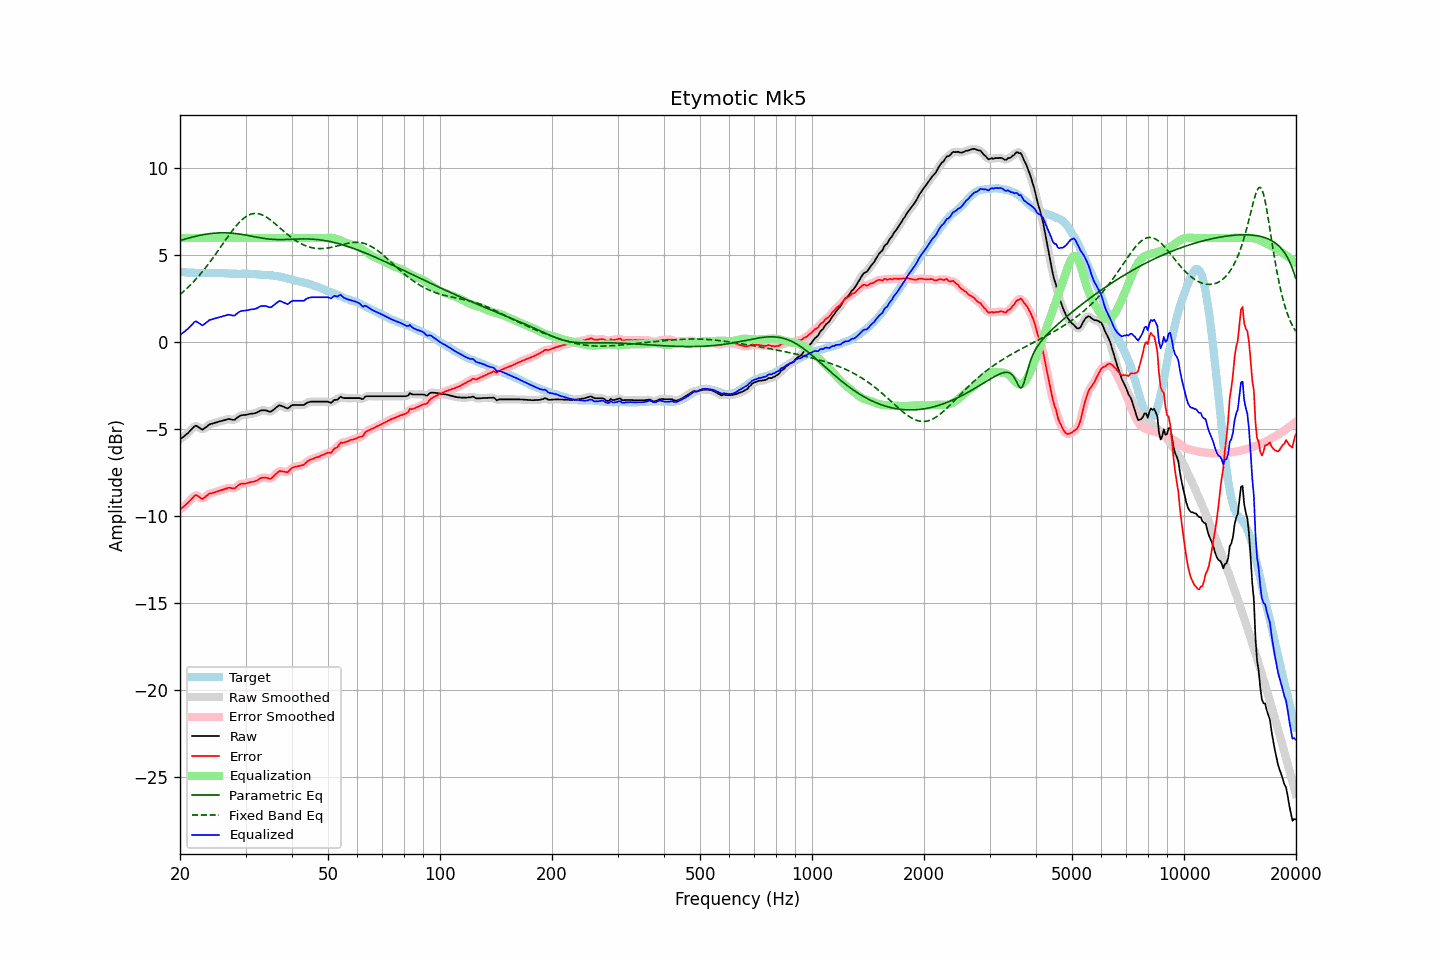

Source data for this figure (header and first rows):
frequency, raw, error, smoothed, error_smoothed, equalization, parametric_eq, fixed_band_eq, equalized_raw, equalized_smoothed, target
20.00, -5.58, -9.63, -5.58, -9.62, 6.00, 5.84, 2.75, 0.42, 0.42, 4.04
20.20, -5.51, -9.55, -5.51, -9.55, 6.00, 5.87, 2.82, 0.49, 0.49, 4.03
20.40, -5.44, -9.47, -5.44, -9.47, 6.00, 5.90, 2.90, 0.56, 0.56, 4.03
20.61, -5.37, -9.40, -5.37, -9.39, 6.00, 5.93, 2.99, 0.63, 0.63, 4.02
20.81, -5.29, -9.30, -5.30, -9.31, 6.00, 5.96, 3.07, 0.71, 0.70, 4.01
21.02, -5.22, -9.22, -5.21, -9.22, 6.00, 5.99, 3.16, 0.78, 0.79, 4.00
21.23, -5.12, -9.12, -5.12, -9.13, 6.00, 6.01, 3.25, 0.88, 0.88, 4.00
21.44, -5.02, -9.03, -5.02, -9.03, 6.00, 6.04, 3.34, 0.98, 0.98, 4.01
21.66, -4.93, -8.93, -4.92, -8.92, 6.00, 6.06, 3.44, 1.07, 1.08, 4.00
21.87, -4.83, -8.83, -4.84, -8.84, 6.00, 6.08, 3.54, 1.17, 1.16, 4.00
22.09, -4.79, -8.78, -4.82, -8.81, 6.00, 6.11, 3.64, 1.21, 1.18, 3.99
22.31, -4.85, -8.84, -4.84, -8.83, 6.00, 6.13, 3.74, 1.15, 1.16, 3.99
22.54, -4.91, -8.89, -4.91, -8.90, 6.00, 6.15, 3.85, 1.09, 1.09, 3.98
22.76, -4.97, -8.96, -4.98, -8.96, 6.00, 6.17, 3.96, 1.03, 1.02, 3.99
22.99, -5.03, -9.02, -4.99, -8.98, 6.00, 6.18, 4.07, 0.97, 1.01, 3.99
23.22, -4.96, -8.94, -4.97, -8.95, 6.00, 6.20, 4.18, 1.04, 1.03, 3.98
23.45, -4.89, -8.87, -4.90, -8.88, 6.00, 6.21, 4.30, 1.11, 1.10, 3.98
23.69, -4.82, -8.80, -4.82, -8.79, 6.00, 6.23, 4.42, 1.18, 1.18, 3.98
23.92, -4.74, -8.72, -4.75, -8.73, 6.00, 6.24, 4.54, 1.26, 1.25, 3.98
24.16, -4.70, -8.69, -4.71, -8.69, 6.00, 6.25, 4.66, 1.30, 1.29, 3.99
24.40, -4.68, -8.68, -4.67, -8.66, 6.00, 6.26, 4.79, 1.32, 1.33, 4.00
24.65, -4.65, -8.65, -4.65, -8.64, 6.00, 6.27, 4.92, 1.35, 1.35, 3.99
24.89, -4.62, -8.61, -4.63, -8.62, 6.00, 6.28, 5.05, 1.38, 1.37, 3.99
25.14, -4.60, -8.58, -4.60, -8.58, 6.00, 6.29, 5.18, 1.40, 1.40, 3.98
25.39, -4.57, -8.55, -4.57, -8.55, 6.00, 6.29, 5.31, 1.43, 1.43, 3.98
25.65, -4.54, -8.52, -4.54, -8.53, 6.00, 6.29, 5.44, 1.46, 1.46, 3.98
25.91, -4.52, -8.50, -4.52, -8.50, 6.00, 6.30, 5.57, 1.48, 1.48, 3.98
26.16, -4.49, -8.47, -4.49, -8.47, 6.00, 6.30, 5.71, 1.51, 1.51, 3.98
26.43, -4.47, -8.44, -4.47, -8.44, 6.00, 6.30, 5.84, 1.53, 1.53, 3.97
26.69, -4.44, -8.41, -4.44, -8.40, 6.00, 6.29, 5.97, 1.56, 1.56, 3.97
26.96, -4.41, -8.37, -4.42, -8.38, 6.00, 6.29, 6.10, 1.59, 1.58, 3.96
27.23, -4.42, -8.37, -4.42, -8.37, 6.00, 6.28, 6.23, 1.58, 1.58, 3.95
27.50, -4.44, -8.39, -4.45, -8.39, 6.00, 6.28, 6.35, 1.56, 1.55, 3.94
27.77, -4.46, -8.40, -4.46, -8.40, 6.00, 6.27, 6.47, 1.54, 1.54, 3.94
28.05, -4.46, -8.40, -4.44, -8.38, 6.00, 6.26, 6.59, 1.54, 1.56, 3.94
28.33, -4.38, -8.32, -4.39, -8.33, 6.00, 6.25, 6.70, 1.62, 1.61, 3.94
28.62, -4.31, -8.24, -4.31, -8.25, 6.00, 6.24, 6.81, 1.69, 1.69, 3.93
28.90, -4.24, -8.18, -4.25, -8.18, 6.00, 6.23, 6.91, 1.76, 1.75, 3.94
29.19, -4.20, -8.14, -4.21, -8.15, 6.00, 6.21, 7.00, 1.80, 1.79, 3.94
29.48, -4.19, -8.14, -4.19, -8.13, 6.00, 6.20, 7.09, 1.81, 1.81, 3.95
29.78, -4.18, -8.13, -4.18, -8.13, 6.00, 6.18, 7.16, 1.82, 1.82, 3.94
30.08, -4.17, -8.12, -4.17, -8.12, 6.00, 6.16, 7.23, 1.83, 1.83, 3.95
30.38, -4.15, -8.09, -4.15, -8.09, 6.00, 6.15, 7.28, 1.85, 1.85, 3.94
30.68, -4.13, -8.07, -4.13, -8.07, 6.00, 6.13, 7.33, 1.87, 1.87, 3.94
30.99, -4.11, -8.04, -4.12, -8.05, 6.00, 6.11, 7.37, 1.89, 1.88, 3.93
31.30, -4.10, -8.03, -4.10, -8.03, 6.00, 6.09, 7.39, 1.90, 1.90, 3.92
31.61, -4.09, -8.01, -4.09, -8.01, 6.00, 6.08, 7.41, 1.91, 1.91, 3.92
31.93, -4.07, -7.98, -4.07, -7.98, 6.00, 6.06, 7.41, 1.93, 1.93, 3.91
32.24, -4.03, -7.94, -4.03, -7.93, 6.00, 6.04, 7.40, 1.97, 1.97, 3.91
32.57, -3.98, -7.88, -3.98, -7.88, 6.00, 6.02, 7.39, 2.02, 2.02, 3.90
32.89, -3.93, -7.82, -3.94, -7.83, 6.00, 6.01, 7.36, 2.07, 2.06, 3.88
33.22, -3.91, -7.79, -3.91, -7.80, 6.00, 5.99, 7.33, 2.09, 2.09, 3.88
33.55, -3.91, -7.79, -3.90, -7.78, 6.00, 5.98, 7.29, 2.09, 2.10, 3.88
33.89, -3.91, -7.79, -3.92, -7.79, 6.00, 5.96, 7.24, 2.09, 2.08, 3.88
34.23, -3.93, -7.80, -3.94, -7.81, 6.00, 5.95, 7.18, 2.07, 2.06, 3.86
34.57, -3.97, -7.83, -3.97, -7.83, 6.00, 5.94, 7.12, 2.03, 2.03, 3.86
34.92, -4.00, -7.85, -3.98, -7.84, 6.00, 5.93, 7.05, 2.00, 2.02, 3.85
35.27, -3.96, -7.82, -3.96, -7.80, 6.00, 5.92, 6.98, 2.04, 2.04, 3.86
35.62, -3.89, -7.72, -3.90, -7.73, 6.00, 5.92, 6.91, 2.11, 2.10, 3.83
35.97, -3.82, -7.64, -3.82, -7.64, 6.00, 5.91, 6.83, 2.18, 2.18, 3.82
... 635 more rows
